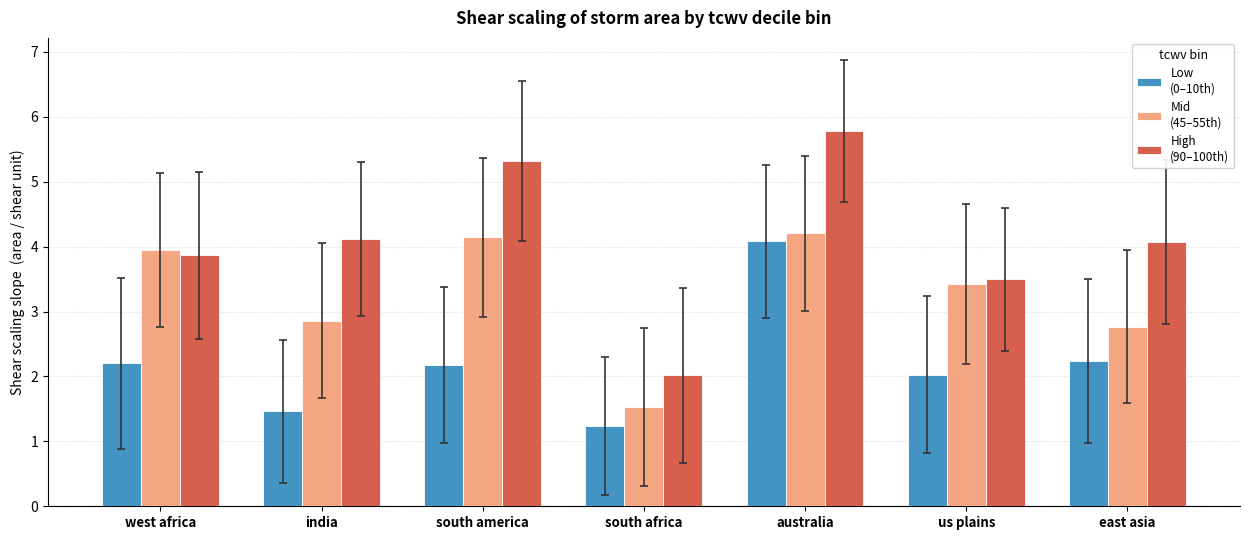

The matplotlib source for this figure: (Note: this script raises an exception after producing the figure.)
"""
Shear scaling plots for low / mid / high TCW decile bins
across convective regions.
 
Expected input structure:
    regions = {
        'west africa': pd.DataFrame,   # columns defined in CONFIG below
        'india':       pd.DataFrame,
        ...
    }
 
Call:
    from shear_scaling_plots import make_plots
    make_plots(regions, outdir='/your/path')
 
Outputs:
    shear_scaling_<AREA_COL>.png
    shear_scaling_<PRECIP_COL>.png
"""
 
import numpy as np
import pandas as pd
import matplotlib.pyplot as plt
from scipy import stats
 
# ── CONFIG — only edit here ───────────────────────────────────────────────────
SHEAR_COL  = 'shear'
TCW_COL    = 'tcwv'
PRECIP_COL = 'prcp'
AREA_COL   = 'area'
 
TCW_BINS = [
    ('Low\n(0–10th)',    0,  10),
    ('Mid\n(45–55th)',  45,  55),
    ('High\n(90–100th)',90, 100),
]
 
COLORS = {
    'Low\n(0–10th)':    '#4393c3',
    'Mid\n(45–55th)':   '#f4a582',
    'High\n(90–100th)': '#d6604d',
}
# ─────────────────────────────────────────────────────────────────────────────
 
 
def shear_slope(df, response_col, tcw_lo, tcw_hi):
    """
    OLS slope of response_col ~ SHEAR_COL within a TCW percentile band.
    Returns (slope, 95%-CI half-width), or (nan, nan) if too few points.
    """

    lo = np.percentile(df[TCW_COL], tcw_lo)
    hi = np.percentile(df[TCW_COL], tcw_hi)
    sub = df[(df[TCW_COL] >= lo) & (df[TCW_COL] <= hi)].dropna(
        subset=[SHEAR_COL, response_col])
 
    if len(sub) < 5:
        return np.nan, np.nan
 
    slope, _, _, _, se = stats.linregress(sub[SHEAR_COL], sub[response_col])
    ci = stats.t.ppf(0.975, df=len(sub) - 2) * se
    return slope, ci
 
 
def plot_shear_scaling(data, response_col, ylabel, title, outpath):
    regions   = list(data.keys())
    n_regions = len(regions)
 
    bar_width = 0.22
    x = np.arange(n_regions) * (len(TCW_BINS) * bar_width + 0.25)
 
    fig, ax = plt.subplots(figsize=(max(10, n_regions * 1.8), 5.5))
 
    for i, (label, lo, hi) in enumerate(TCW_BINS):
        slopes, cis = [], []
        for region in regions:
           
            s, c = shear_slope(data[region], response_col, lo, hi)
            slopes.append(s)
            cis.append(c)
 
        offsets = x + (i - 1) * bar_width
        ax.bar(offsets, slopes, width=bar_width,
               label=label, color=COLORS[label],
               edgecolor='white', linewidth=0.6, zorder=3)
 
        for j, (s, c) in enumerate(zip(slopes, cis)):
            if not np.isnan(s) and not np.isnan(c):
                ax.errorbar(offsets[j], s, yerr=c, fmt='none',
                            ecolor='#333333', elinewidth=1.2,
                            capsize=3, capthick=1.2, zorder=4)
 
    ax.axhline(0, color='#555555', linewidth=0.8, linestyle='--', zorder=2)
    ax.set_xticks(x)
    ax.set_xticklabels(regions, fontsize=9.5, fontweight='bold')
    ax.set_ylabel(ylabel, fontsize=10)
    ax.set_title(title, fontsize=12, fontweight='bold', pad=10)
    ax.yaxis.grid(True, linestyle=':', alpha=0.5, zorder=0)
    ax.set_axisbelow(True)
    ax.spines[['top', 'right']].set_visible(False)
    ax.legend(title=f'{TCW_COL} bin', fontsize=8.5, title_fontsize=9,
              framealpha=0.9, edgecolor='#cccccc', loc='upper right')
 
    fig.tight_layout()
    fig.savefig(outpath, dpi=180, bbox_inches='tight')
    print(f"Saved -> {outpath}")
    plt.close(fig)
 
 
def make_plots(data, outdir='.'):
    """Pass your regions dict and output directory."""
    plot_shear_scaling(
        data,
        response_col=AREA_COL,
        ylabel=f'Shear scaling slope  ({AREA_COL} / {SHEAR_COL} unit)',
        title=f'Shear scaling of storm {AREA_COL} by {TCW_COL} decile bin',
        outpath=f'{outdir}/shear_scaling_{AREA_COL}.png',
    )
    plot_shear_scaling(
        data,
        response_col=PRECIP_COL,
        ylabel=f'Shear scaling slope  ({PRECIP_COL} / {SHEAR_COL} unit)',
        title=f'Shear scaling of storm {PRECIP_COL} by {TCW_COL} decile bin',
        outpath=f'{outdir}/shear_scaling_{PRECIP_COL}.png',
    )
 
 
# ── DEMO WITH SYNTHETIC DATA (remove when using real data) ───────────────────
if __name__ == '__main__':
 
    DEMO_REGIONS = ['west africa', 'india', 'south america',
                    'south africa', 'australia', 'us plains', 'east asia']
 
    def synthetic_region(seed, beta1, beta2, beta3, n=2000):
        rng = np.random.default_rng(seed)
        tcwv  = rng.uniform(20, 70, n)
        shear = rng.uniform(0, 20, n)
        area  = (beta1 * tcwv + beta2 * shear
                 + beta3 * tcwv * shear
                 + rng.normal(0, 50, n))
        prcp  = (0.8 * beta1 * tcwv + 0.6 * beta2 * shear
                 + 0.5 * beta3 * tcwv * shear
                 + rng.normal(0, 30, n))
        # column names taken directly from CONFIG — never hardcoded
        return pd.DataFrame({
            SHEAR_COL:  shear,
            TCW_COL:    tcwv,
            AREA_COL:   area,
            PRECIP_COL: prcp,
        })
 
    params = [
        (0, 2.0, 1.5, 0.04),
        (1, 1.8, 1.2, 0.03),
        (2, 2.2, 1.8, 0.05),
        (3, 1.5, 1.0, 0.02),
        (4, 2.5, 2.0, 0.06),
        (5, 1.7, 1.3, 0.035),
        (6, 2.1, 1.6, 0.045),
    ]
 
    demo_data = {
        region: synthetic_region(seed, b1, b2, b3)
        for region, (seed, b1, b2, b3) in zip(DEMO_REGIONS, params)
    }
 
    make_plots(demo_data, outdir='/mnt/user-data/outputs')
 
